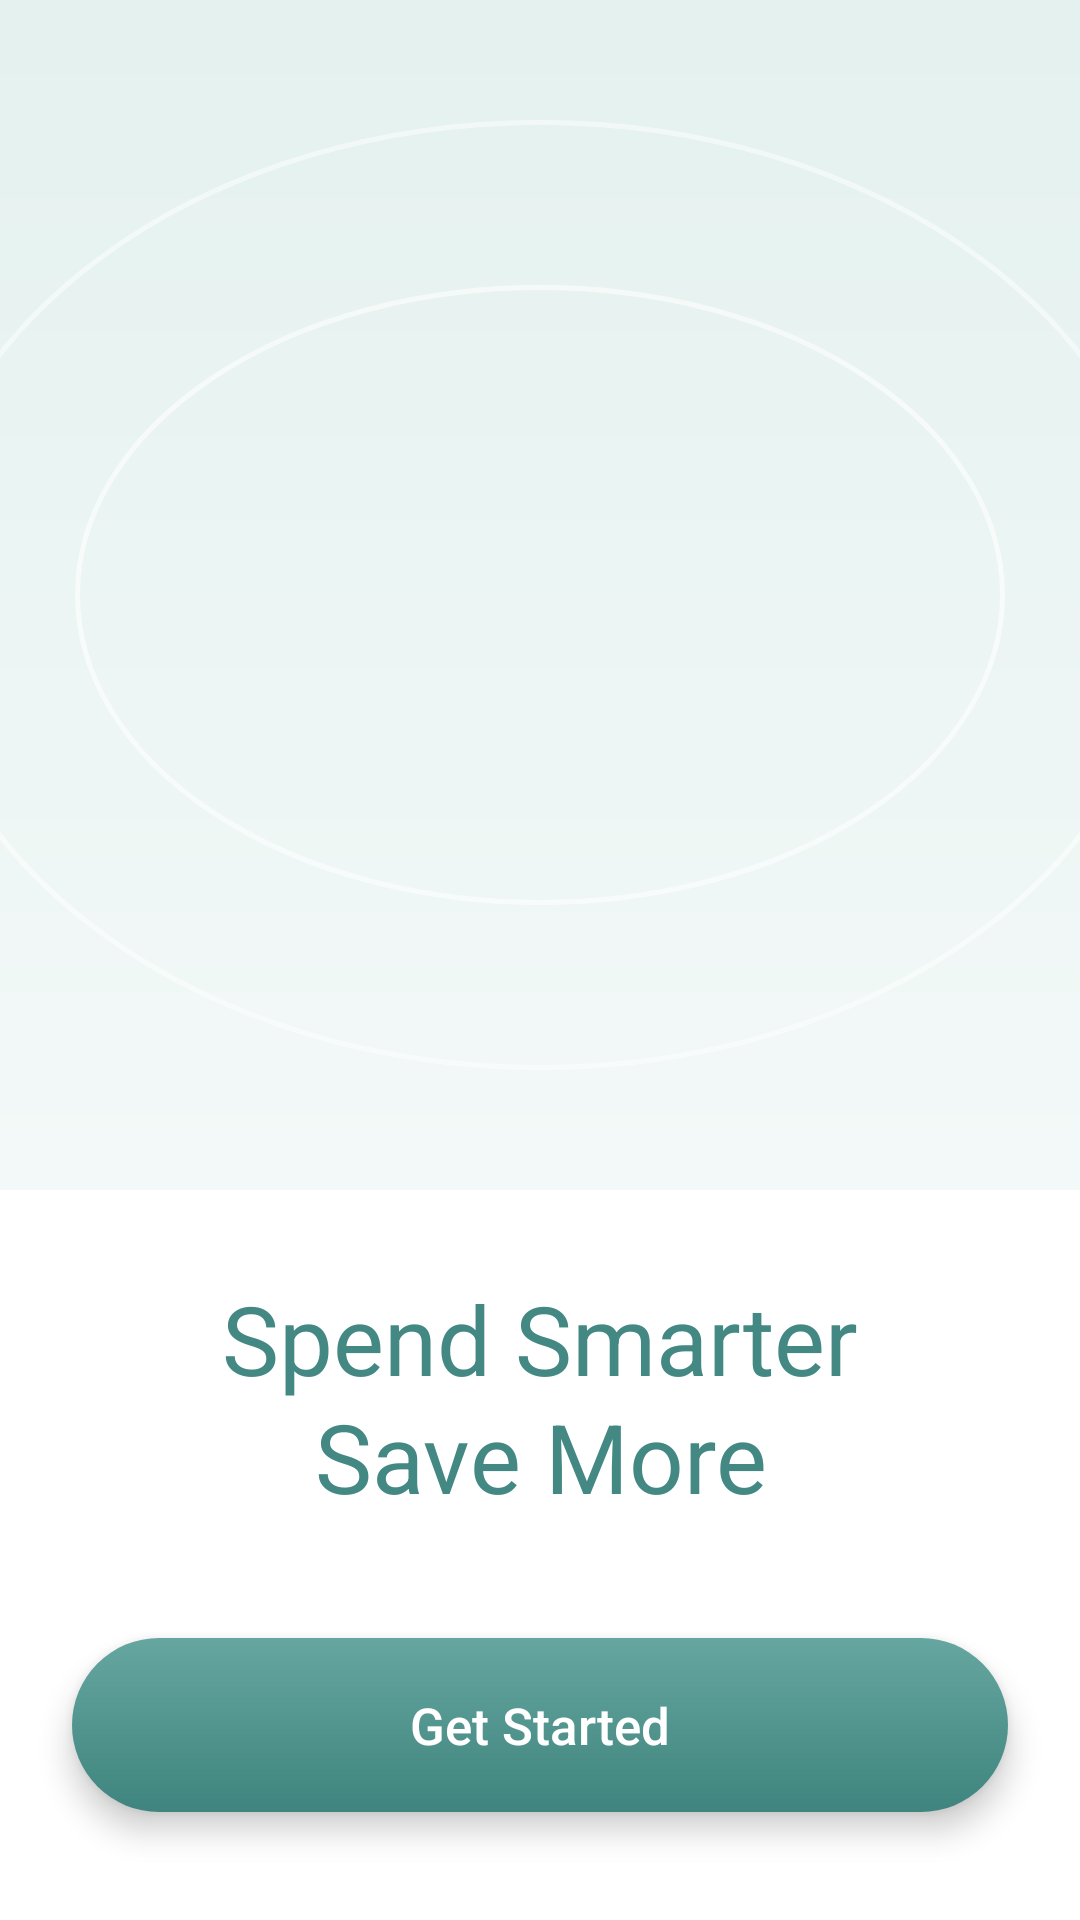

Android layout source for this screen:
<!-- AndroidManifest.xml: application theme Theme.Cashatk -->
<!-- res/layout/activity_onboarding_welcome.xml -->
<?xml version="1.0" encoding="utf-8"?>
<androidx.constraintlayout.widget.ConstraintLayout xmlns:android="http://schemas.android.com/apk/res/android"
    xmlns:app="http://schemas.android.com/apk/res-auto"
    xmlns:tools="http://schemas.android.com/tools"
    android:id="@+id/main"
    android:layout_width="match_parent"
    android:layout_height="match_parent"
    android:background="@color/white"
    tools:context=".OnboardingWelcomeActivity">

    <View
        android:id="@+id/viewTopBackground"
        android:layout_width="0dp"
        android:layout_height="0dp"
        android:background="@drawable/bg_onboarding_rings"
        app:layout_constraintEnd_toEndOf="parent"
        app:layout_constraintHeight_percent="0.62"
        app:layout_constraintStart_toStartOf="parent"
        app:layout_constraintTop_toTopOf="parent" />

    <ImageView
        android:id="@+id/ivOnboardingIllustration"
        android:layout_width="0dp"
        android:layout_height="0dp"
        android:layout_marginHorizontal="24dp"
        android:layout_marginTop="36dp"
        android:layout_marginBottom="12dp"
        android:contentDescription="@string/onboarding_title"
        android:scaleType="fitCenter"
        android:src="@drawable/ic_onboarding"
        app:layout_constraintBottom_toBottomOf="@id/viewTopBackground"
        app:layout_constraintEnd_toEndOf="parent"
        app:layout_constraintStart_toStartOf="parent"
        app:layout_constraintTop_toTopOf="parent" />

    <TextView
        android:id="@+id/tvOnboardingTitle"
        android:layout_width="0dp"
        android:layout_height="wrap_content"
        android:layout_marginHorizontal="32dp"
        android:layout_marginTop="28dp"
        android:fontFamily="sans-serif-bold"
        android:gravity="center"
        android:lineSpacingExtra="2dp"
        android:text="@string/onboarding_title"
        android:textColor="@color/teal_primary"
        android:textSize="32sp"
        app:layout_constraintEnd_toEndOf="parent"
        app:layout_constraintStart_toStartOf="parent"
        app:layout_constraintTop_toBottomOf="@id/viewTopBackground" />

    <androidx.appcompat.widget.AppCompatButton
        android:id="@+id/btnGetStarted"
        android:layout_width="0dp"
        android:layout_height="58dp"
        android:layout_marginHorizontal="24dp"
        android:layout_marginBottom="36dp"
        android:background="@drawable/bg_pill_button"
        android:elevation="6dp"
        android:fontFamily="sans-serif-medium"
        android:stateListAnimator="@null"
        android:text="@string/get_started"
        android:textAllCaps="false"
        android:textColor="@color/white"
        android:textSize="17sp"
        app:layout_constraintBottom_toBottomOf="parent"
        app:layout_constraintEnd_toEndOf="parent"
        app:layout_constraintStart_toStartOf="parent" />

</androidx.constraintlayout.widget.ConstraintLayout>
<!-- resources referenced by this layout -->
<resources>
  <color name="teal_primary">#FF438883</color>
  <color name="white">#FFFFFFFF</color>
  <!-- drawable bg_onboarding_rings (drawable) -->
  <?xml version="1.0" encoding="utf-8"?>
  <layer-list xmlns:android="http://schemas.android.com/apk/res/android">
      <item>
          <shape android:shape="rectangle">
              <gradient
                  android:angle="270"
                  android:startColor="#E4F1EF"
                  android:endColor="#F3F9F8" />
          </shape>
      </item>
      <item
          android:top="40dp"
          android:bottom="40dp"
          android:left="-30dp"
          android:right="-30dp">
          <shape android:shape="oval">
              <stroke
                  android:width="1.5dp"
                  android:color="#80FFFFFF" />
              <solid android:color="@android:color/transparent" />
          </shape>
      </item>
      <item
          android:top="95dp"
          android:bottom="95dp"
          android:left="25dp"
          android:right="25dp">
          <shape android:shape="oval">
              <stroke
                  android:width="1.5dp"
                  android:color="#99FFFFFF" />
              <solid android:color="@android:color/transparent" />
          </shape>
      </item>
  </layer-list>
  <!-- drawable bg_pill_button (drawable) -->
  <?xml version="1.0" encoding="utf-8"?>
  <shape xmlns:android="http://schemas.android.com/apk/res/android"
      android:shape="rectangle">
      <gradient
          android:angle="270"
          android:startColor="#66A6A0"
          android:endColor="#3F847E" />
      <corners android:radius="30dp" />
  </shape>
  <string name="get_started">Get Started</string>
  <string name="onboarding_title">Spend Smarter\nSave More</string>
  <style name="Theme.Cashatk" parent="Base.Theme.Cashatk" />
  <style name="Base.Theme.Cashatk" parent="Theme.Material3.Light.NoActionBar">
          <item name="colorPrimary">@color/teal_primary</item>
          <item name="colorOnPrimary">@color/white</item>
          <item name="colorPrimaryContainer">@color/mint_background</item>
          <item name="colorOnPrimaryContainer">@color/teal_dark</item>
          <item name="colorSecondary">@color/teal_dark</item>
          <item name="colorOnSecondary">@color/white</item>
          <item name="android:colorBackground">@color/background_light</item>
          <item name="colorSurface">@color/surface_card</item>
          <item name="colorOnSurface">@color/text_primary</item>
          <item name="android:statusBarColor">@color/teal_primary</item>
      </style>
  <color name="mint_background">#FFEEF6F5</color>
  <color name="teal_dark">#FF2F7E79</color>
  <color name="background_light">#FFFFFFFF</color>
  <color name="surface_card">#FFFFFFFF</color>
  <color name="text_primary">#FF222222</color>
</resources>
